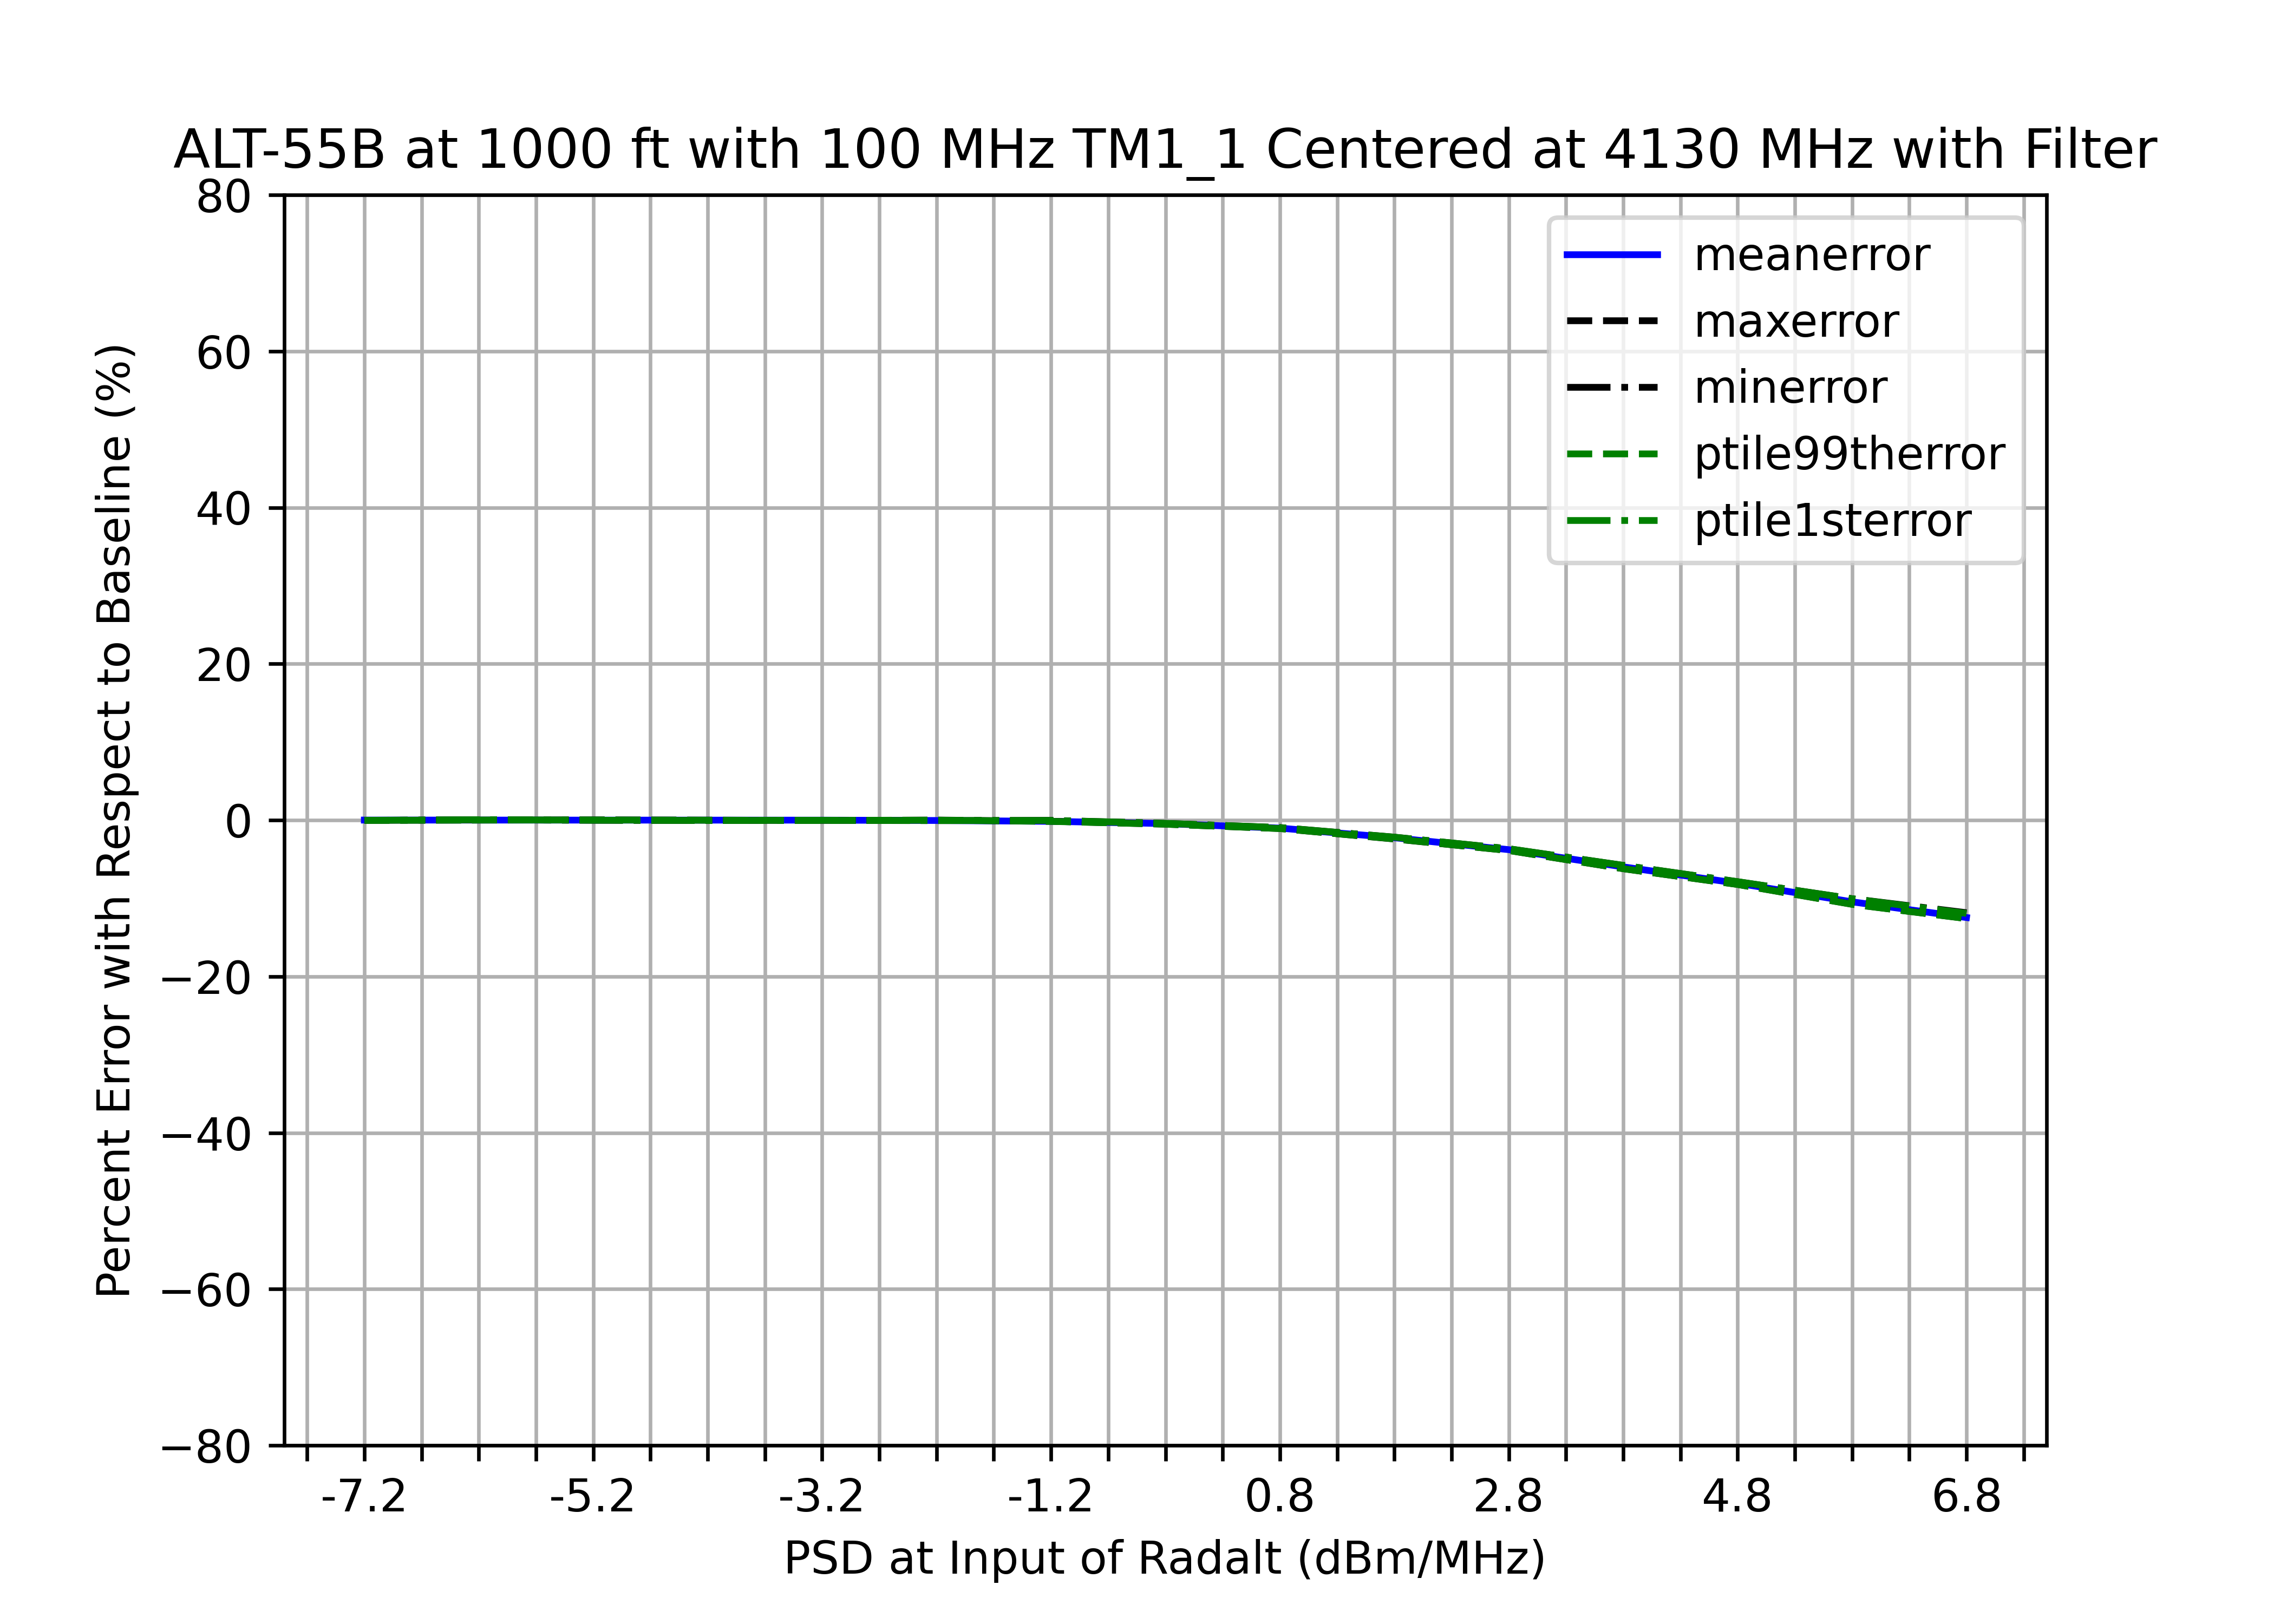

The data file committed next to this chart (first rows):
, pwr, psd, mean, 1stptile, 99thptile, meantest, 1stptiletest, 99ptiletest, min, max, std, meanerror, minerror, maxerror, ptile1sterror, ptile99therror, stderror
0, Baseline, Baseline, 1003, 1001, 1005, N/A, N/A, N/A, 1001, 1005, 1.251, N/A, N/A, N/A, N/A, N/A, N/A
1, -25, -7.2, 1003, 1001, 1005, PASS, PASS, PASS, 1001, 1005, 1.165, 0.007243, -0.03197, -0.01857, -0.02508, -0.03291, 6.867
2, -24, -6.2, 1003, 1001, 1005, PASS, PASS, PASS, 1001, 1005, 1.237, 0.0046, 0.04462, 0.006632, 0.04631, 0.006355, 1.105
3, -23, -5.2, 1003, 1001, 1005, PASS, PASS, PASS, 1001, 1005, 1.134, 0.0008172, -0.01732, 0.03283, -0.01169, 0.01644, 9.406
4, -22, -4.2, 1003, 1002, 1005, PASS, PASS, PASS, 1001, 1005, 1.146, -0.001715, -0.04962, 0.0, -0.04326, -0.009499, 8.401
5, -21, -3.2, 1003, 1001, 1005, PASS, PASS, PASS, 1001, 1006, 1.265, -0.003725, -0.0313, -0.04742, -0.02175, -0.04101, -1.107
6, -20, -2.2, 1003, 1002, 1005, PASS, PASS, PASS, 1002, 1005, 1.171, -0.04664, -0.06527, 0.009948, -0.05558, -0.006647, 6.447
7, -19, -1.2, 1005, 1002, 1007, PASS, PASS, PASS, 1001, 1007, 1.488, -0.155, -0.02864, -0.1456, -0.04079, -0.1624, -18.93
8, -18, -0.2, 1007, 1005, 1010, PASS, PASS, PASS, 1005, 1010, 1.539, -0.4436, -0.4166, -0.5147, -0.4144, -0.5209, -23.03
9, -17, 0.8, 1013, 1011, 1016, FAIL, PASS, PASS, 1010, 1016, 1.485, -1.024, -0.9494, -1.074, -0.9549, -1.078, -18.72
10, -16, 1.8, 1026, 1023, 1029, FAIL, PASS, FAIL, 1023, 1029, 1.777, -2.252, -2.18, -2.415, -2.183, -2.401, -42
11, -15, 2.8, 1041, 1038, 1044, FAIL, PASS, FAIL, 1038, 1044, 1.789, -3.78, -3.669, -3.883, -3.659, -3.886, -42.97
12, -14, 3.8, 1063, 1059, 1067, FAIL, PASS, FAIL, 1059, 1068, 2.281, -5.98, -5.79, -6.214, -5.788, -6.214, -82.33
13, -13, 4.8, 1084, 1080, 1088, FAIL, PASS, FAIL, 1080, 1088, 2.627, -8.076, -7.884, -8.225, -7.875, -8.236, -110
14, -12, 5.8, 1108, 1102, 1113, FAIL, PASS, FAIL, 1102, 1113, 4.082, -10.46, -10.06, -10.76, -10.06, -10.78, -226.3
15, -11, 6.8, 1128, 1121, 1132, FAIL, PASS, FAIL, 1120, 1132, 2.733, -12.47, -11.85, -12.59, -11.94, -12.6, -118.4
